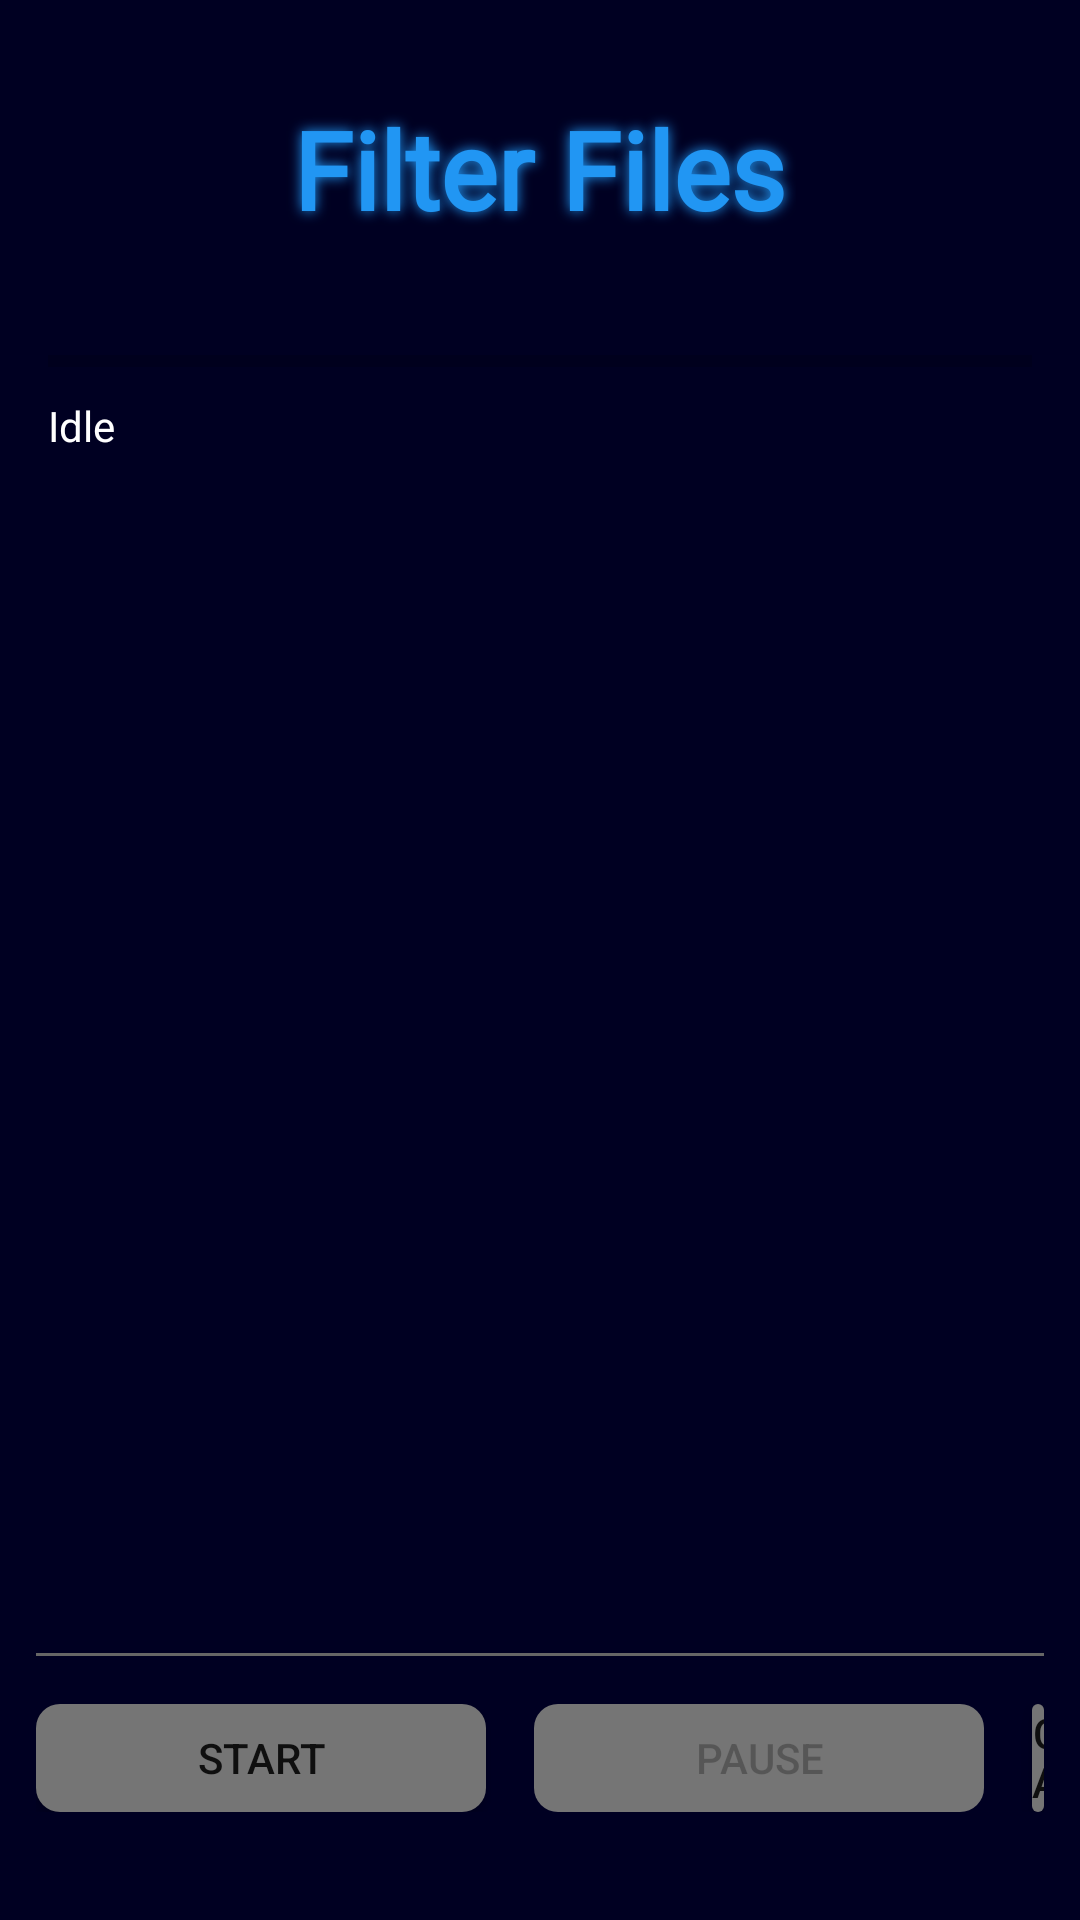

Layout XML and referenced resources for this Android screen:
<!-- AndroidManifest.xml: application theme Theme.EPGUtility_2 -->
<!-- res/layout/activity_filter_progress.xml -->
<?xml version="1.0" encoding="utf-8"?>
<androidx.constraintlayout.widget.ConstraintLayout xmlns:android="http://schemas.android.com/apk/res/android"
    xmlns:app="http://schemas.android.com/apk/res-auto"
    xmlns:tools="http://schemas.android.com/tools"
    android:id="@+id/layoutRoot"
    android:layout_width="match_parent"
    android:layout_height="match_parent"
    android:padding="12dp"
    android:background="@color/mal_blue"
    tools:context=".FilterProgressActivity">

    
    <LinearLayout
        android:id="@+id/topSection"
        android:layout_width="0dp"
        android:layout_height="wrap_content"
        android:orientation="vertical"
        android:padding="4dp"
        app:layout_constraintTop_toTopOf="parent"
        app:layout_constraintStart_toStartOf="parent"
        app:layout_constraintEnd_toEndOf="parent">

        <TextView
            android:id="@+id/textTitle"
            android:layout_width="wrap_content"
            android:layout_height="wrap_content"
            android:layout_marginBottom="8dp"
            android:fontFamily="@font/dancingscript_bold"
            android:padding="16dp"
            android:shadowColor="#FF2196F3"
            android:shadowDx="0"
            android:shadowDy="0"
            android:shadowRadius="10"
            android:text="Filter Files"
            android:textColor="#2196F3"
            android:textSize="36sp"
            android:layout_gravity="center_horizontal"
            android:textStyle="bold" />

        <ProgressBar
            android:id="@+id/progressBar"
            style="?android:attr/progressBarStyleHorizontal"
            android:layout_width="match_parent"
            android:layout_height="wrap_content"
            android:progress="0"
            android:max="100"
            android:indeterminate="false"
            android:layout_marginTop="8dp" />

        <TextView
            android:id="@+id/textStatus"
            android:layout_width="match_parent"
            android:layout_height="wrap_content"
            android:text="Idle"
            android:gravity="start"
            android:textColor="@android:color/white"
            android:textSize="14sp"
            android:paddingTop="4dp" />

        <TextView
            android:id="@+id/textPercent"
            android:layout_width="match_parent"
            android:layout_height="wrap_content"
            android:text=""
            android:gravity="end"
            android:textColor="@android:color/white"
            android:textSize="14sp"
            android:paddingBottom="8dp" />
    </LinearLayout>

    
    <ScrollView
        android:id="@+id/scrollContainer"
        android:layout_width="0dp"
        android:layout_height="0dp"
        android:fillViewport="true"
        app:layout_constraintTop_toBottomOf="@id/topSection"
        app:layout_constraintBottom_toTopOf="@id/divider"
        app:layout_constraintStart_toStartOf="parent"
        app:layout_constraintEnd_toEndOf="parent"
        android:layout_marginTop="8dp"
        android:layout_marginBottom="8dp">

        <TextView
            android:id="@+id/textProgress"
            android:layout_width="match_parent"
            android:layout_height="wrap_content"
            android:text=""
            android:textColor="@android:color/white"
            android:textSize="14sp"
            android:lineSpacingExtra="2dp"
            android:paddingTop="8dp"
            android:paddingStart="4dp"
            android:paddingEnd="4dp" />
    </ScrollView>

    
    <View
        android:id="@+id/divider"
        android:layout_width="0dp"
        android:layout_height="1dp"
        android:background="#666"
        android:layout_marginBottom="16dp"
        app:layout_constraintBottom_toTopOf="@id/buttonContainer"
        app:layout_constraintStart_toStartOf="parent"
        app:layout_constraintEnd_toEndOf="parent" />

    
    <LinearLayout
        android:id="@+id/buttonContainer"
        android:layout_width="wrap_content"
        android:layout_height="wrap_content"
        android:orientation="horizontal"
        android:gravity="center"
        android:layout_marginBottom="24dp"
        app:layout_constraintBottom_toBottomOf="parent"
        app:layout_constraintStart_toStartOf="parent"
        app:layout_constraintEnd_toEndOf="parent">

        <Button
            android:id="@+id/buttonStart"
            android:background="@drawable/rounded_button_background"
            android:minWidth="150dp"
            android:layout_width="wrap_content"
            android:layout_height="36dp"
            android:text="Start"
            android:layout_marginEnd="16dp" />

        <Button
            android:id="@+id/buttonPause"
            android:background="@drawable/rounded_button_background"
            android:minWidth="150dp"
            android:layout_width="wrap_content"
            android:layout_height="36dp"
            android:text="Pause"
            android:enabled="false"
            android:layout_marginEnd="16dp" />

        <Button
            android:id="@+id/buttonCancel"
            android:background="@drawable/rounded_button_background"
            android:minWidth="150dp"
            android:layout_width="wrap_content"
            android:layout_height="36dp"
            android:text="Cancel" />
    </LinearLayout>

</androidx.constraintlayout.widget.ConstraintLayout>
<!-- resources referenced by this layout -->
<resources>
  <color name="mal_blue">#000022</color>
  <!-- drawable rounded_button_background (drawable) -->
  <?xml version="1.0" encoding="utf-8"?>
  <shape xmlns:android="http://schemas.android.com/apk/res/android"
      android:shape="rectangle">
      <corners android:radius="8dp" />
      <solid android:color="@color/grey_600" />
  </shape>
  <style name="Theme.EPGUtility_2" parent="Theme.MaterialComponents.DayNight.NoActionBar">
          
          <item name="colorPrimary">@color/grey_600</item>
          <item name="colorPrimaryVariant">@color/grey_800</item>
          <item name="colorOnPrimary">@color/white</item>
          
          <item name="colorSecondary">@color/teal_200</item>
          <item name="colorSecondaryVariant">@color/teal_700</item>
          <item name="colorOnSecondary">@color/black</item>
          
          <item name="android:statusBarColor" tools:targetApi="l">?attr/colorPrimaryVariant</item>
  
          
          <item name="materialButtonStyle">@style/CustomRoundedButton</item>
      </style>
  <color name="grey_600">#FF757575</color>
  <color name="grey_800">#FF424242</color>
  <color name="white">#FFFFFFFF</color>
  <color name="teal_200">#FF03DAC5</color>
  <color name="teal_700">#FF018786</color>
  <color name="black">#FF000000</color>
  <style name="CustomRoundedButton" parent="Widget.MaterialComponents.Button">
          <item name="android:backgroundTint">@color/grey_600</item>
          <item name="android:textColor">@color/white</item>
          <item name="cornerRadius">8dp</item>
          <item name="android:textSize">16sp</item>
          <item name="android:minHeight">48dp</item>
          <item name="android:paddingStart">24dp</item>
          <item name="android:paddingEnd">24dp</item>
          <item name="android:elevation">4dp</item>
      </style>
</resources>
